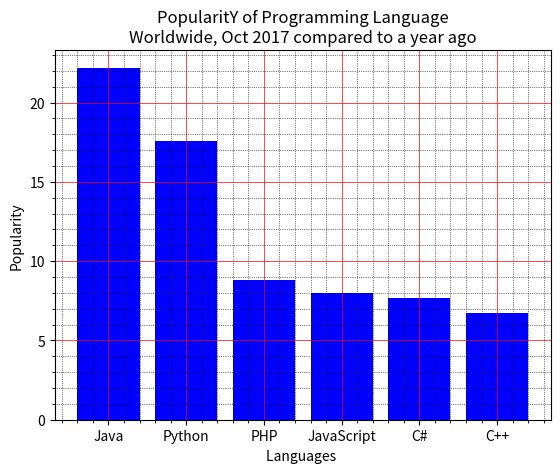

Python code for this plot:
import matplotlib.pyplot as plt

x = ['Java', 'Python', 'PHP', 'JavaScript', 'C#', 'C++']
popularity = [22.2, 17.6, 8.8, 8, 7.7, 6.7]
x_pos = [i for i, _ in enumerate(x)]
plt.bar(x_pos, popularity, color='blue')
plt.xlabel("Languages ")
plt.ylabel("Popularity")
plt.title("PopularitY of Programming Language\n" + "Worldwide, Oct 2017 compared to a year ago")
plt.xticks(x_pos, x)

plt.minorticks_on()
plt.grid(which='major', linestyle='-', linewidth='0.5', color='red')
plt.grid(which='minor', linestyle=':', linewidth='0.5', color='black')
plt.show()
